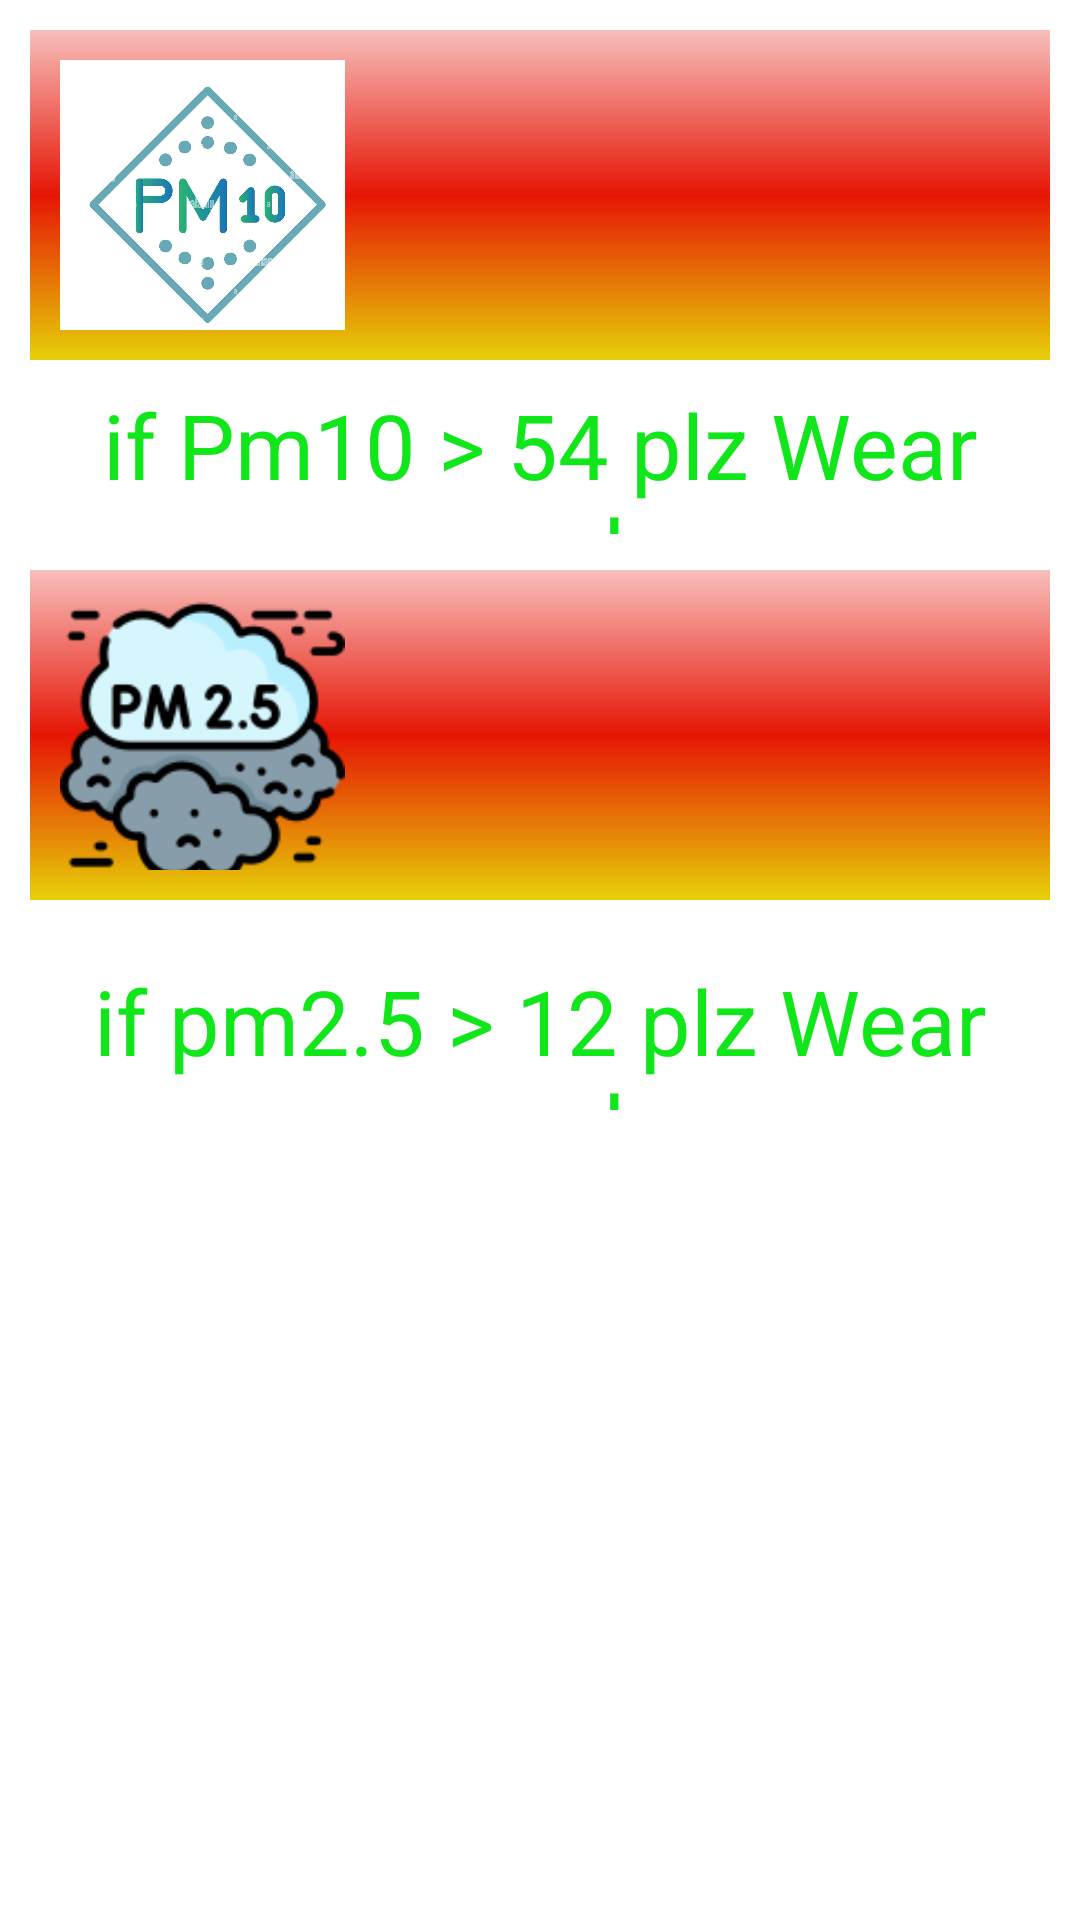

Write the Android layout XML for this screen, with the resource values it uses.
<!-- AndroidManifest.xml: application theme Theme.WeatherCasting -->
<!-- res/layout/activity_air_quality.xml -->
<?xml version="1.0" encoding="utf-8"?>
<androidx.constraintlayout.widget.ConstraintLayout xmlns:android="http://schemas.android.com/apk/res/android"
    xmlns:app="http://schemas.android.com/apk/res-auto"
    xmlns:tools="http://schemas.android.com/tools"
    android:id="@+id/main2ID"
    android:layout_width="match_parent"
    android:layout_height="match_parent"
    android:orientation="vertical"
    android:padding="10dp"
    tools:context=".AirQualityActivity">

    <LinearLayout
        android:background="@drawable/gradient_1"
        android:id="@+id/linearLayout"
        android:layout_width="match_parent"
        android:layout_height="110dp"
        android:orientation="horizontal"
        android:padding="10dp"
        app:layout_constraintEnd_toEndOf="parent"
        app:layout_constraintStart_toStartOf="parent"
        app:layout_constraintTop_toTopOf="parent">


        <ImageView
            android:layout_width="95dp"
            android:layout_height="95dp"
            android:src="@drawable/pm102" />

        <TextView
            android:textColor="@color/white"
            android:id="@+id/resID"
            android:layout_width="match_parent"
            android:layout_height="wrap_content"
            android:layout_gravity="center"
            android:layout_marginLeft="6dp"
            android:textAlignment="center"
            android:textSize="25sp"
            android:textStyle="bold"
            app:layout_constraintEnd_toEndOf="parent"
            app:layout_constraintStart_toStartOf="parent"
            app:layout_constraintTop_toTopOf="parent" />


    </LinearLayout>

    <TextView
        android:layout_width="match_parent"
        android:layout_height="50dp"
        android:layout_marginTop="8dp"
        android:text="if Pm10 > 54 plz Wear mask"
        android:textAlignment="center"
        android:textColor="#10E619"
        android:textSize="30sp"
        app:layout_constraintEnd_toEndOf="parent"
        app:layout_constraintHorizontal_bias="0.526"
        app:layout_constraintStart_toStartOf="parent"
        app:layout_constraintTop_toBottomOf="@+id/linearLayout" />

    <LinearLayout
        android:id="@+id/linearLayout2"
        android:layout_width="match_parent"
        android:layout_height="110dp"
        android:layout_marginTop="70dp"
        android:background="@drawable/gradient_1"
        android:orientation="horizontal"
        android:padding="10dp"
        app:layout_constraintEnd_toEndOf="parent"
        app:layout_constraintHorizontal_bias="1.0"
        app:layout_constraintStart_toStartOf="parent"
        app:layout_constraintTop_toBottomOf="@+id/linearLayout">


        <ImageView
            android:layout_width="95dp"
            android:layout_height="95dp"
            android:src="@drawable/pm2" />

        <TextView
            android:id="@+id/pm2ID"
            android:layout_width="match_parent"
            android:layout_height="wrap_content"
            android:layout_gravity="center"
            android:layout_marginLeft="6dp"
            android:textAlignment="center"
            android:textColor="@color/white"
            android:textSize="25sp"
            android:textStyle="bold"
            app:layout_constraintEnd_toEndOf="parent"
            app:layout_constraintStart_toStartOf="parent"
            app:layout_constraintTop_toTopOf="parent" />

    </LinearLayout>


    <TextView
        android:id="@+id/textView"
        android:layout_width="match_parent"
        android:layout_height="50dp"
        android:layout_marginTop="20dp"
        android:text="if pm2.5 > 12 plz Wear mask"
        android:textAlignment="center"
        android:textColor="#10E619"
        android:textSize="30sp"
        app:layout_constraintEnd_toEndOf="parent"
        app:layout_constraintHorizontal_bias="0.526"
        app:layout_constraintStart_toStartOf="parent"
        app:layout_constraintTop_toBottomOf="@+id/linearLayout2" />


    <ImageView
        android:id="@+id/maskedID"
        android:layout_width="match_parent"
        android:layout_height="250dp"
        android:layout_marginStart="8dp"
        android:layout_marginTop="36dp"
        app:layout_constraintStart_toStartOf="parent"
        app:layout_constraintTop_toBottomOf="@+id/textView" />


</androidx.constraintlayout.widget.ConstraintLayout>
<!-- resources referenced by this layout -->
<resources>
  <!-- drawable gradient_1 (drawable) -->
  <?xml version="1.0" encoding="utf-8"?>
  <shape xmlns:android="http://schemas.android.com/apk/res/android"
      android:shape="rectangle" >
  
  
      <gradient
          android:angle="90"
          android:startColor="#E6D008"
          android:centerColor="#E61505"
          android:endColor="#F8BFBC"
          android:type="linear" />
  
      <corners
          android:radius="0dp"/>
  </shape>
  <!-- drawable pm102: jpg bitmap (drawable, 97546 bytes) -->
  <!-- drawable pm2: png bitmap (drawable, 12058 bytes) -->
  <style name="Theme.WeatherCasting" parent="Theme.MaterialComponents.DayNight.NoActionBar">
          
          <item name="colorPrimary">@color/purple_500</item>
          <item name="colorPrimaryVariant">@color/purple_700</item>
          <item name="colorOnPrimary">@color/white</item>
          
          <item name="colorSecondary">@color/teal_200</item>
          <item name="colorSecondaryVariant">@color/teal_700</item>
          <item name="colorOnSecondary">@color/black</item>
          
          <item name="android:statusBarColor">?attr/colorPrimaryVariant</item>
          
      </style>
  <!-- not gathered from this repository: default colours our renderer supplied (Android Studio template values) -->
  <color name="purple_500">#FF6200EE</color>
  <color name="purple_700">#FF3700B3</color>
  <color name="teal_200">#FF03DAC5</color>
  <color name="teal_700">#FF018786</color>
  <color name="black">#FF000000</color>
  <color name="white">#FFFFFFFF</color>
</resources>
